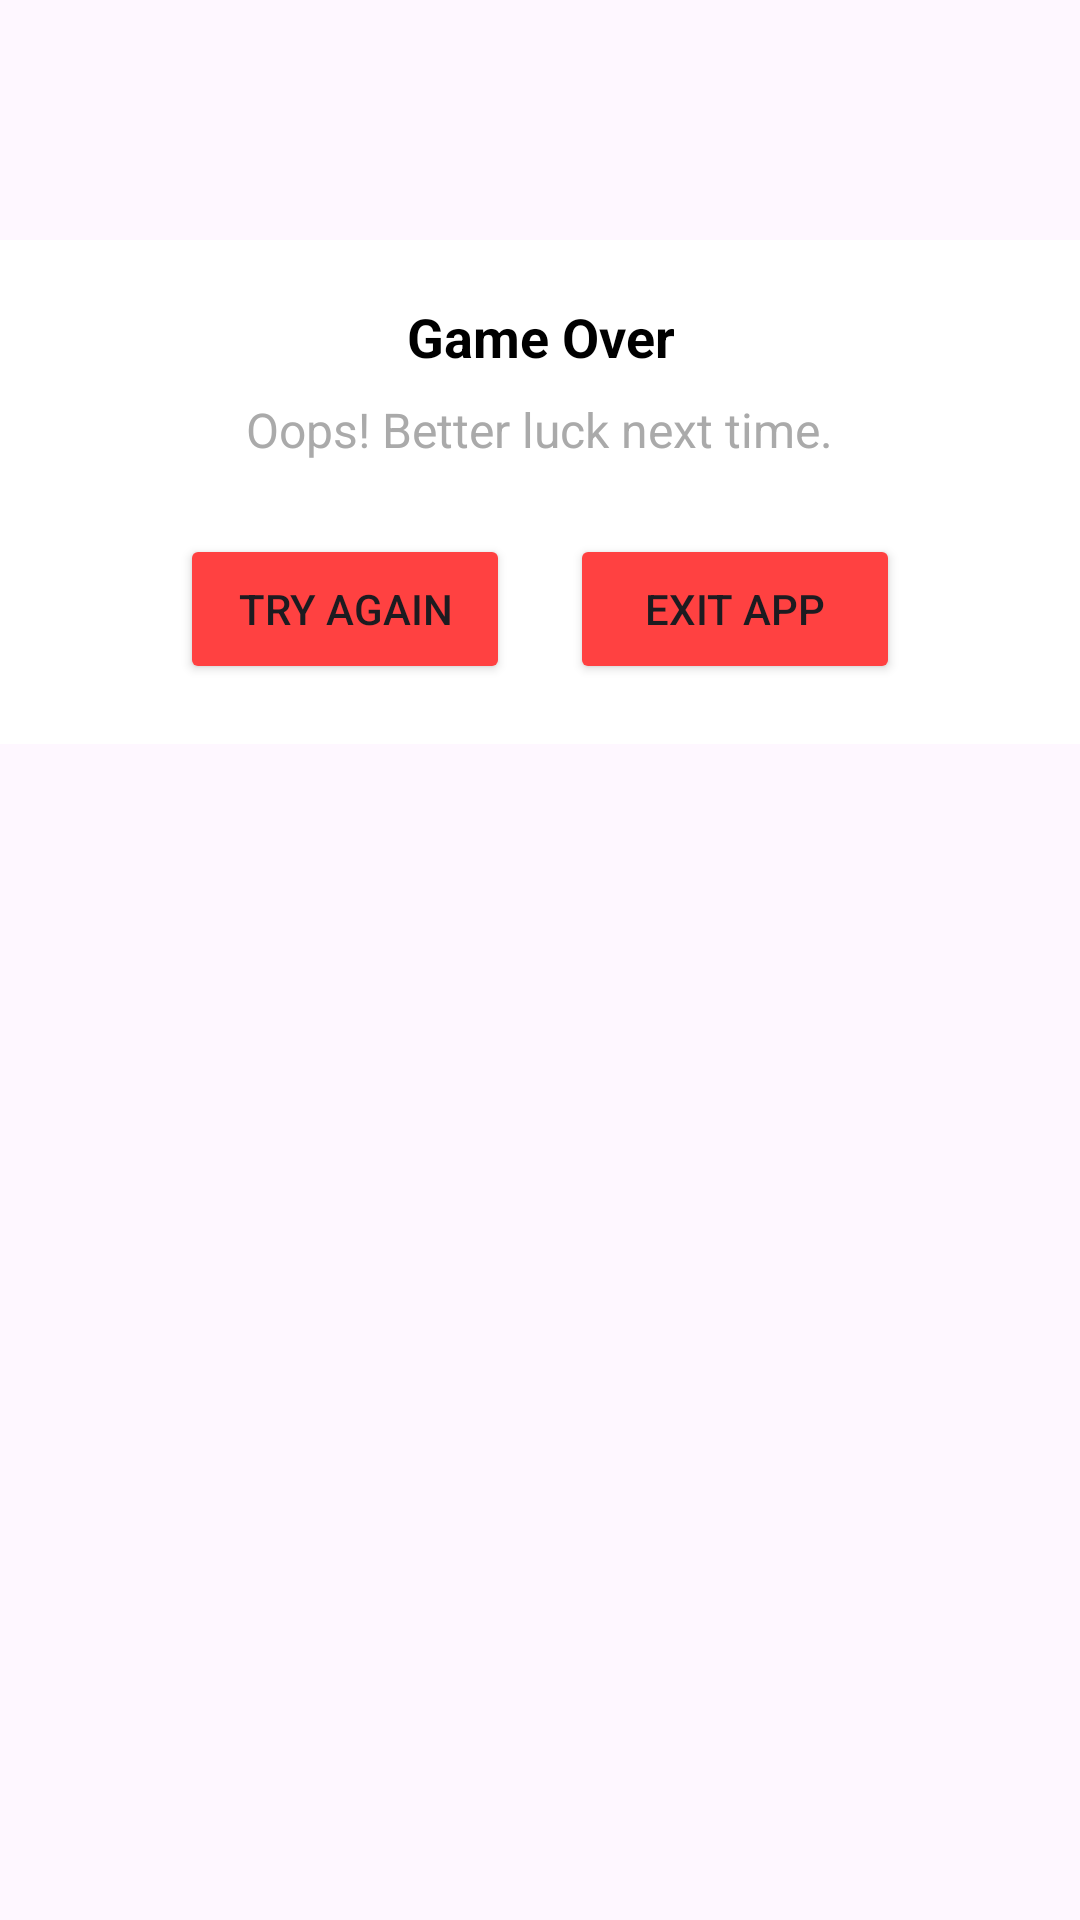

The Android layout XML behind this screen, and the referenced resources:
<!-- AndroidManifest.xml: application theme Theme.PicturePizzle -->
<!-- res/layout/loss_dialog.xml -->
<?xml version="1.0" encoding="utf-8"?>
<androidx.constraintlayout.widget.ConstraintLayout
    xmlns:android="http://schemas.android.com/apk/res/android"
    android:layout_width="match_parent"
    android:layout_height="wrap_content"
    xmlns:app="http://schemas.android.com/apk/res-auto">

    <ImageView
        android:id="@+id/loss_topImage"
        android:layout_width="80dp"
        android:layout_height="80dp"
        android:src="@drawable/delete_button"
    android:layout_gravity="center_horizontal|top"
    android:background="@drawable/img_background"
    android:padding="8dp"
    android:elevation="4dp"
    app:layout_constraintTop_toTopOf="parent"
    app:layout_constraintStart_toStartOf="parent"
    app:layout_constraintEnd_toEndOf="parent"/>

    <LinearLayout
        android:id="@+id/linear_layout"
        android:layout_width="match_parent"
        android:layout_height="wrap_content"
        android:orientation="vertical"
        android:background="@color/white"
        android:padding="20dp"
        android:gravity="center"
        app:layout_constraintStart_toStartOf="parent"
        app:layout_constraintEnd_toEndOf="parent"
        app:layout_constraintTop_toBottomOf="@id/loss_topImage">

        <TextView
            android:id="@+id/title"
            android:layout_width="wrap_content"
            android:layout_height="wrap_content"
            android:text="Game Over"
            android:textSize="18sp"
            android:textStyle="bold"
            android:textColor="@android:color/black"
            android:gravity="center"
            android:layout_marginBottom="8dp" />

        <TextView
            android:id="@+id/text"
            android:layout_width="wrap_content"
            android:layout_height="wrap_content"
            android:text="Oops! Better luck next time."
            android:textSize="16sp"
            android:textColor="@android:color/darker_gray"
            android:gravity="center"
            android:layout_marginBottom="24dp" />
        <LinearLayout
            android:layout_width="wrap_content"
            android:layout_height="wrap_content"
            android:orientation="horizontal">

        <Button
            android:id="@+id/tryAgainButton"
            android:layout_width="110dp"
            android:layout_height="50dp"
            android:text="Try Again"
            android:backgroundTint="#ff4141"
        android:layout_marginEnd="0dp" />
            <Button
                android:id="@+id/exitButton"
                android:layout_width="110dp"
                android:layout_height="50dp"
                android:text="Exit App"
                android:layout_marginStart="20sp"
                android:backgroundTint="#ff4141"
                android:layout_marginEnd="0dp" />
        </LinearLayout>

    </LinearLayout>
</androidx.constraintlayout.widget.ConstraintLayout>
<!-- resources referenced by this layout -->
<resources>
  <style name="Theme.PicturePizzle" parent="Base.Theme.PicturePizzle" />
  <style name="Base.Theme.PicturePizzle" parent="Theme.Material3.DayNight.NoActionBar">
          
          
      </style>
  <!-- not gathered from this repository: default colours our renderer supplied (Android Studio template values) -->
  <color name="white">#FFFFFFFF</color>
</resources>
